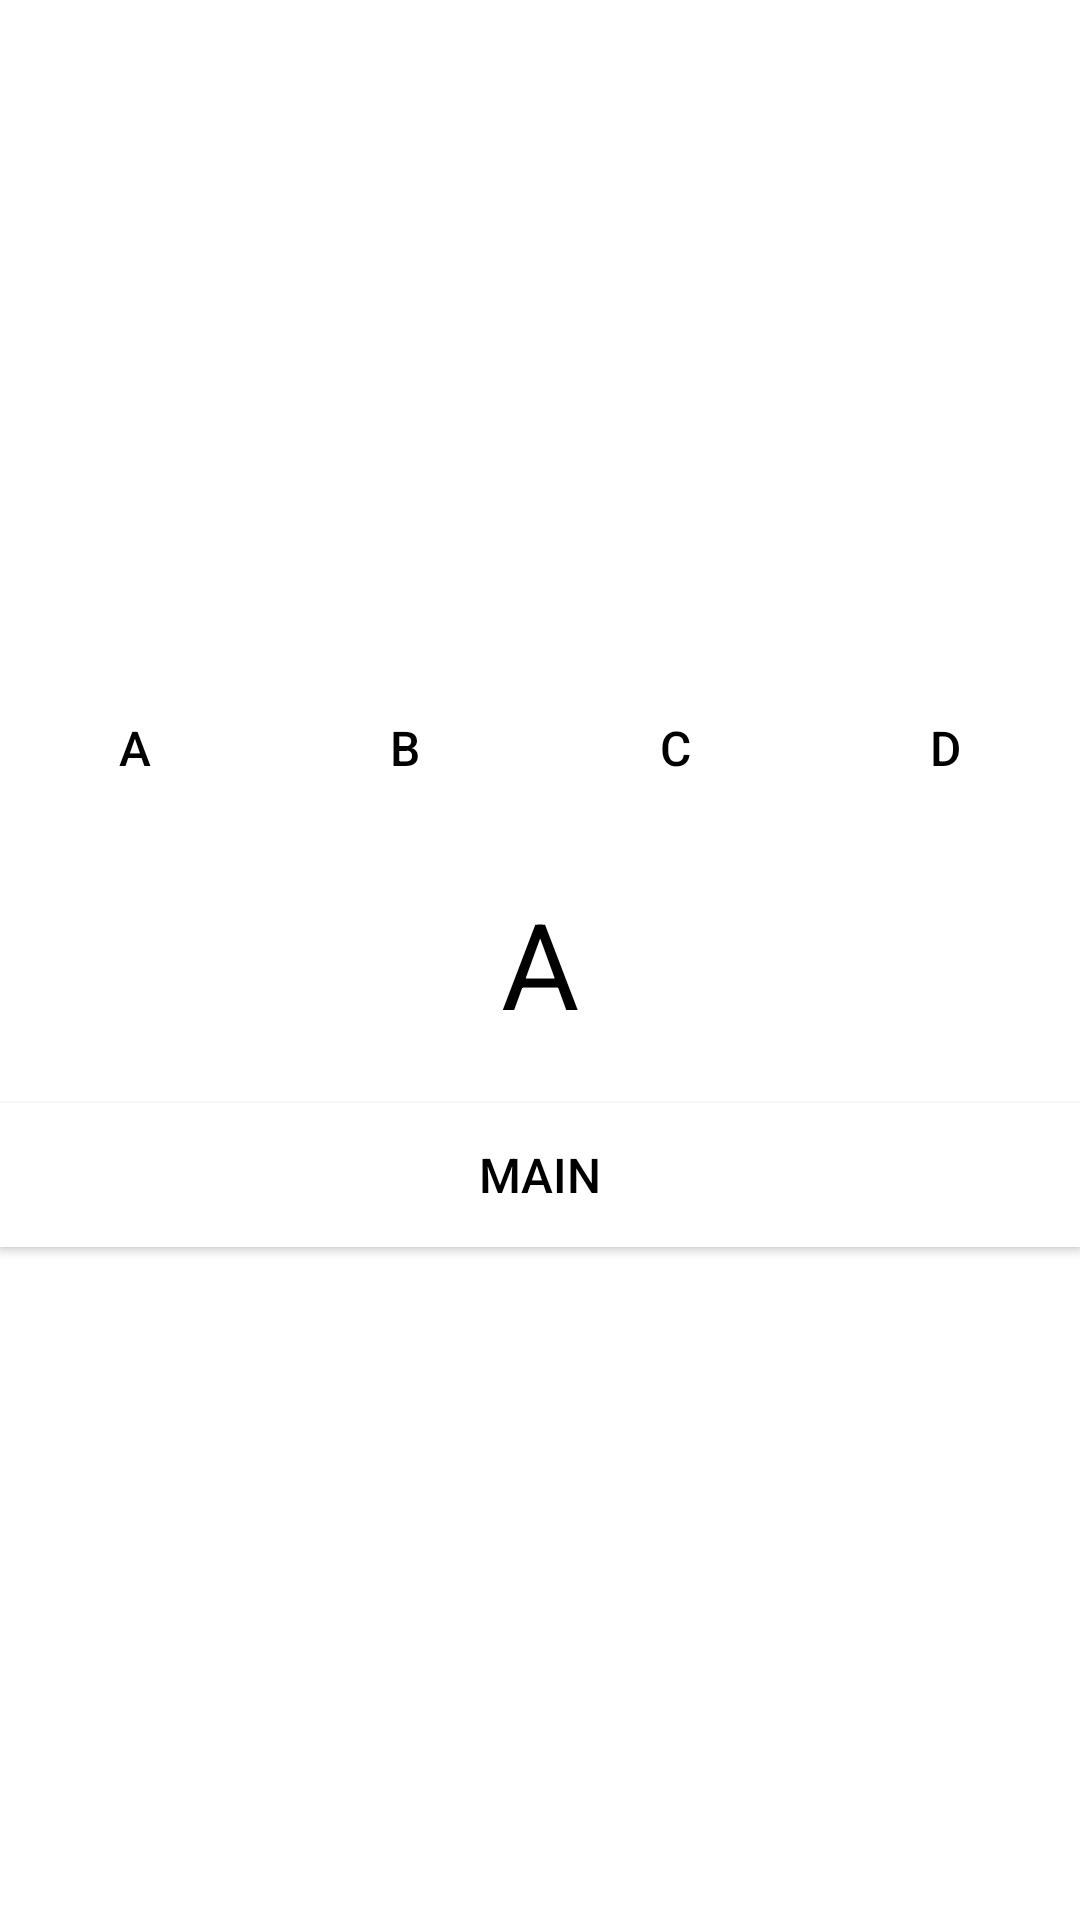

Android layout source for this screen:
<!-- AndroidManifest.xml: application theme AppTheme -->
<!-- res/layout/activity_base.xml -->
<?xml version="1.0" encoding="utf-8"?>
<LinearLayout xmlns:android="http://schemas.android.com/apk/res/android"
    android:layout_width="match_parent"
    android:layout_height="match_parent"
    android:background="@color/white"
    android:gravity="center"
    android:orientation="vertical">

    <LinearLayout
        android:layout_width="match_parent"
        android:layout_height="50dp"
        android:orientation="horizontal">

        <Button
            android:id="@+id/btn_A"
            android:layout_width="0dp"
            android:layout_height="match_parent"
            android:layout_weight="1"
            android:background="@color/white"
            android:text="A"
            android:textColor="@color/black"
            android:textSize="16dp" />

        <Button
            android:id="@+id/btn_B"
            android:layout_width="0dp"
            android:layout_height="match_parent"
            android:layout_weight="1"
            android:background="@color/white"
            android:text="B"
            android:textColor="@color/black"
            android:textSize="16dp" />

        <Button
            android:id="@+id/btn_C"
            android:layout_width="0dp"
            android:layout_height="match_parent"
            android:layout_weight="1"
            android:background="@color/white"
            android:text="C"
            android:textColor="@color/black"
            android:textSize="16dp" />

        <Button
            android:id="@+id/btn_D"
            android:layout_width="0dp"
            android:layout_height="match_parent"
            android:layout_weight="1"
            android:background="@color/white"
            android:text="D"
            android:textColor="@color/black"
            android:textSize="16dp" />
    </LinearLayout>

    <TextView
        android:id="@+id/text"
        android:layout_width="wrap_content"
        android:layout_height="wrap_content"
        android:layout_margin="20dp"
        android:text="A"
        android:textColor="@color/black"
        android:textSize="40dp" />

    <Button
        android:id="@+id/btn_main"
        android:layout_width="match_parent"
        android:layout_height="wrap_content"
        android:background="@color/white"
        android:text="main"
        android:textColor="@color/black"
        android:textSize="16dp" />
</LinearLayout>
<!-- resources referenced by this layout -->
<resources>
  <style name="AppTheme" parent="Theme.AppCompat.Light">
          
          <item name="colorPrimary">@color/colorPrimary</item>
          <item name="colorPrimaryDark">@color/colorPrimaryDark</item>
          <item name="colorAccent">@color/colorAccent</item>
      </style>
  <color name="colorPrimary">#3F51B5</color>
  <color name="colorPrimaryDark">#303F9F</color>
  <color name="colorAccent">#FF4081</color>
  <!-- not gathered from this repository: default colours our renderer supplied (Android Studio template values) -->
  <color name="black">#FF000000</color>
  <color name="white">#FFFFFFFF</color>
</resources>
